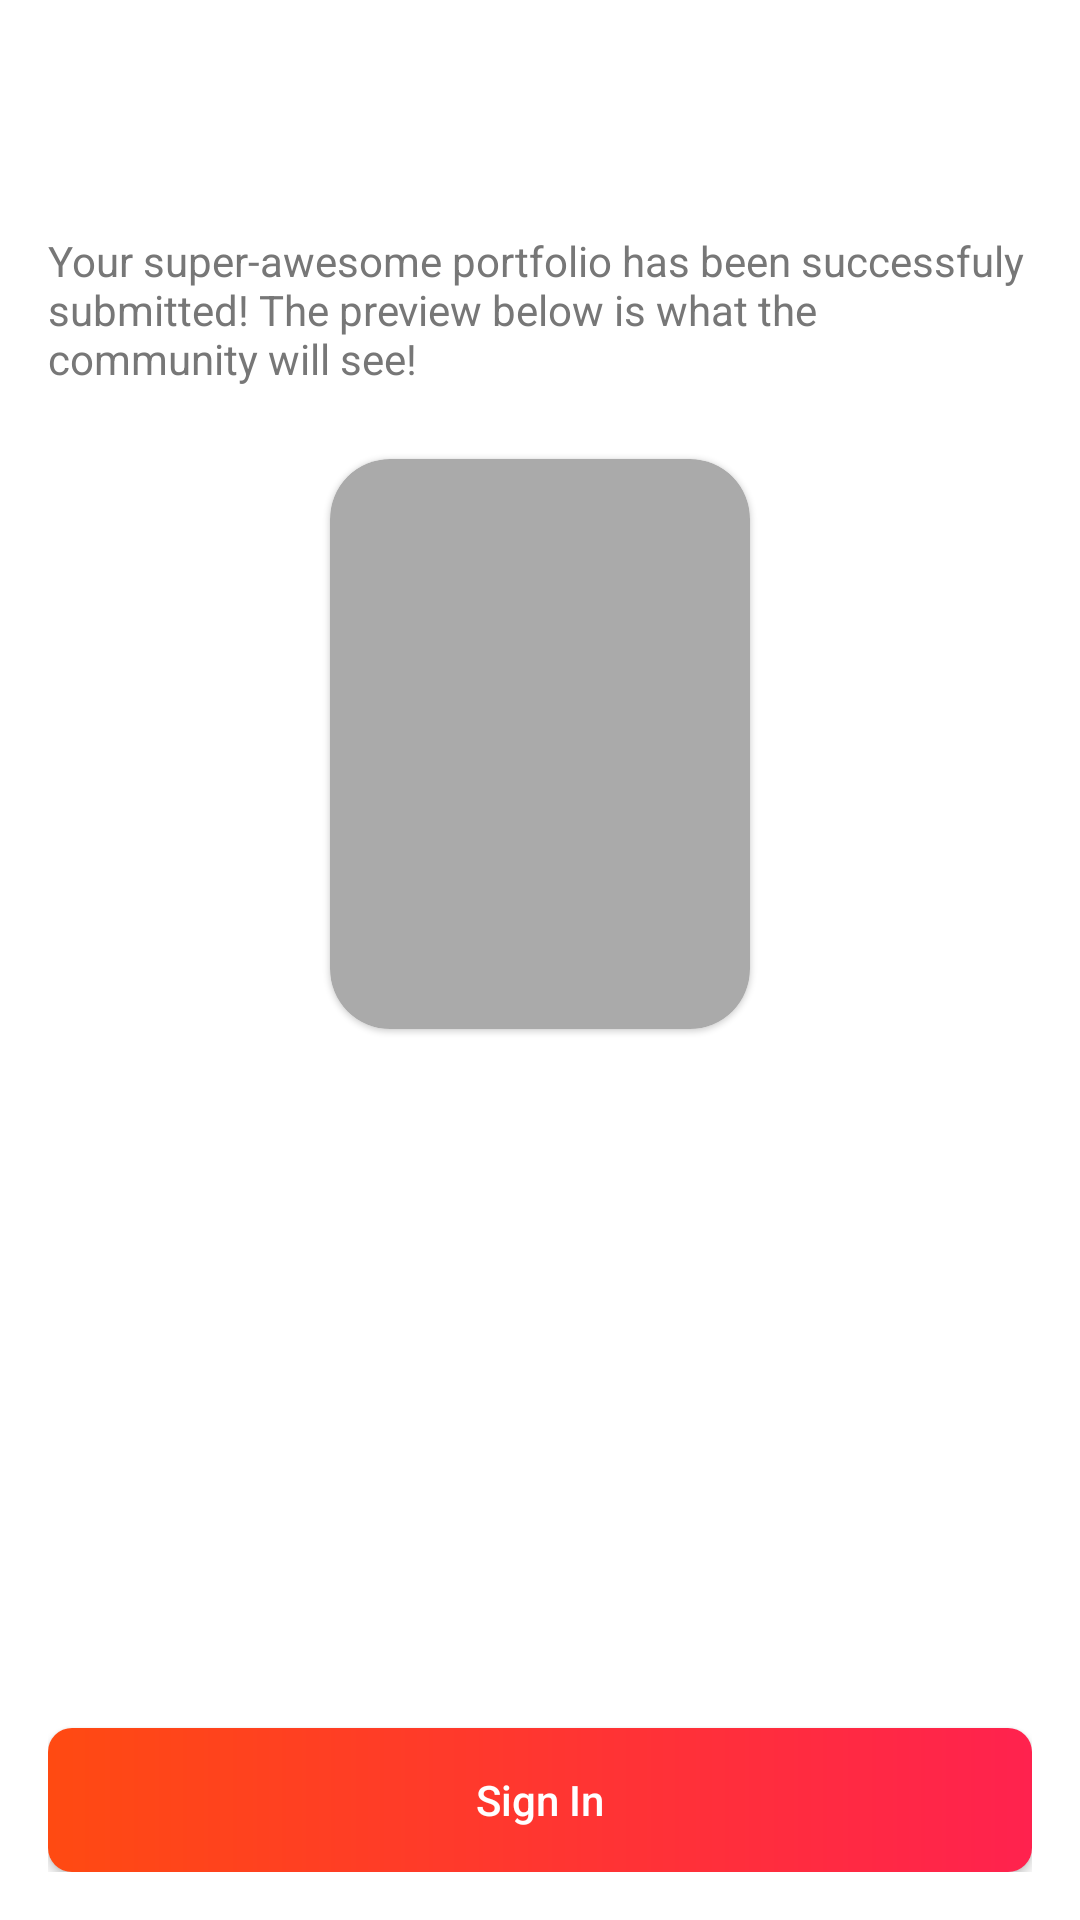

Reconstruct the res/layout file that produces this screen, plus the resources it refers to.
<!-- AndroidManifest.xml: application theme Theme.Sigupform -->
<!-- res/layout/fragment_confirmation.xml -->
<androidx.constraintlayout.widget.ConstraintLayout xmlns:android="http://schemas.android.com/apk/res/android"
    xmlns:app="http://schemas.android.com/apk/res-auto"
    android:layout_width="match_parent"
    android:layout_height="match_parent"
    xmlns:tools="http://schemas.android.com/tools"
    android:background="@color/white"
    android:orientation="vertical"
    android:padding="16dp">


        <androidx.appcompat.widget.LinearLayoutCompat
            android:layout_width="match_parent"
            android:layout_height="wrap_content"
            android:clipToPadding="false"
            android:orientation="vertical"
            android:paddingBottom="24dp"
            app:layout_constraintTop_toTopOf="parent">

            <com.google.android.material.textview.MaterialTextView
                android:id="@+id/lblTitle"
                android:layout_width="wrap_content"
                android:layout_height="wrap_content"
                android:layout_marginBottom="16dp"
                tools:text="Hello"
                android:textSize="34sp"
                android:textStyle="bold"
                app:fontFamily="sans-serif-black"
                android:textColor="#666666"
                />

            <com.google.android.material.textview.MaterialTextView
                android:layout_width="wrap_content"
                android:layout_height="wrap_content"
                android:layout_marginBottom="16dp"
                android:text="Your super-awesome portfolio has been successfuly submitted! The preview below is what the community will see!"
                android:textSize="14sp"
                android:textColor="#777777"/>

            <com.google.android.material.card.MaterialCardView
                android:layout_width="140dp"
                android:layout_height="190dp"
                app:cardBackgroundColor="#aaaaaa"
                android:layout_gravity="center"
                app:cardCornerRadius="20dp"
                android:layout_marginTop="8dp">


                    <androidx.appcompat.widget.AppCompatImageView
                        android:id="@+id/imgAvatar"
                        android:layout_width="match_parent"
                        android:layout_height="match_parent"
                        android:scaleType="centerCrop"
                         />

            </com.google.android.material.card.MaterialCardView>


          <com.google.android.material.textview.MaterialTextView
              android:id="@+id/lblWebsite"
              android:layout_width="wrap_content"
              android:layout_height="wrap_content"
              tools:text="abc.com"
              android:layout_gravity="center"
              android:layout_marginTop="24dp"
              android:textSize="15sp"
              android:textColor="#463BE8"
              android:textStyle="bold"/>

            <com.google.android.material.textview.MaterialTextView
                android:id="@+id/lblName"
                android:layout_width="wrap_content"
                android:layout_height="wrap_content"
                tools:text="Arash Jahani"
                android:layout_gravity="center"
                android:layout_marginTop="8dp"
                android:textSize="15sp"
                android:textColor="#666666"
                android:textStyle="bold"/>

            <com.google.android.material.textview.MaterialTextView
                android:id="@+id/lblEmail"
                android:layout_width="wrap_content"
                android:layout_height="wrap_content"
                tools:text="arashjahani@gmail.com"
                android:layout_gravity="center"
                android:layout_marginTop="8dp"
                android:textSize="15sp"
                android:textColor="#666666"
                android:textStyle="bold"/>

        </androidx.appcompat.widget.LinearLayoutCompat>


    <androidx.appcompat.widget.AppCompatButton
        android:layout_width="match_parent"
        android:layout_height="wrap_content"
        android:text="Sign In"
        app:layout_constraintBottom_toBottomOf="parent"
        android:insetTop="0dp"
        android:insetBottom="0dp"
        android:background="@drawable/bg_signup_btn"
        android:textColor="@color/white"
        android:textAllCaps="false"
       />

</androidx.constraintlayout.widget.ConstraintLayout>
<!-- resources referenced by this layout -->
<resources>
  <!-- drawable bg_signup_btn (drawable) -->
  <shape xmlns:android="http://schemas.android.com/apk/res/android" android:shape="rectangle">
      <gradient
          android:endColor="#ff224e"
          android:startColor="#ff4a12"
          android:type="linear" />
      <corners android:radius="8dp" />
  </shape>
  <style name="Theme.Sigupform" parent="Theme.MaterialComponents.Light.NoActionBar">
          
          <item name="colorPrimary">#DD0F0F</item>
          <item name="colorPrimaryVariant">#8F0B0B</item>
          <item name="colorOnPrimary">@color/white</item>
  
          <item name="android:windowFullscreen">true</item>
          <item name="android:windowNoTitle">true</item>
      </style>
  <!-- not gathered from this repository: default colours our renderer supplied (Android Studio template values) -->
  <color name="white">#FFFFFFFF</color>
</resources>
